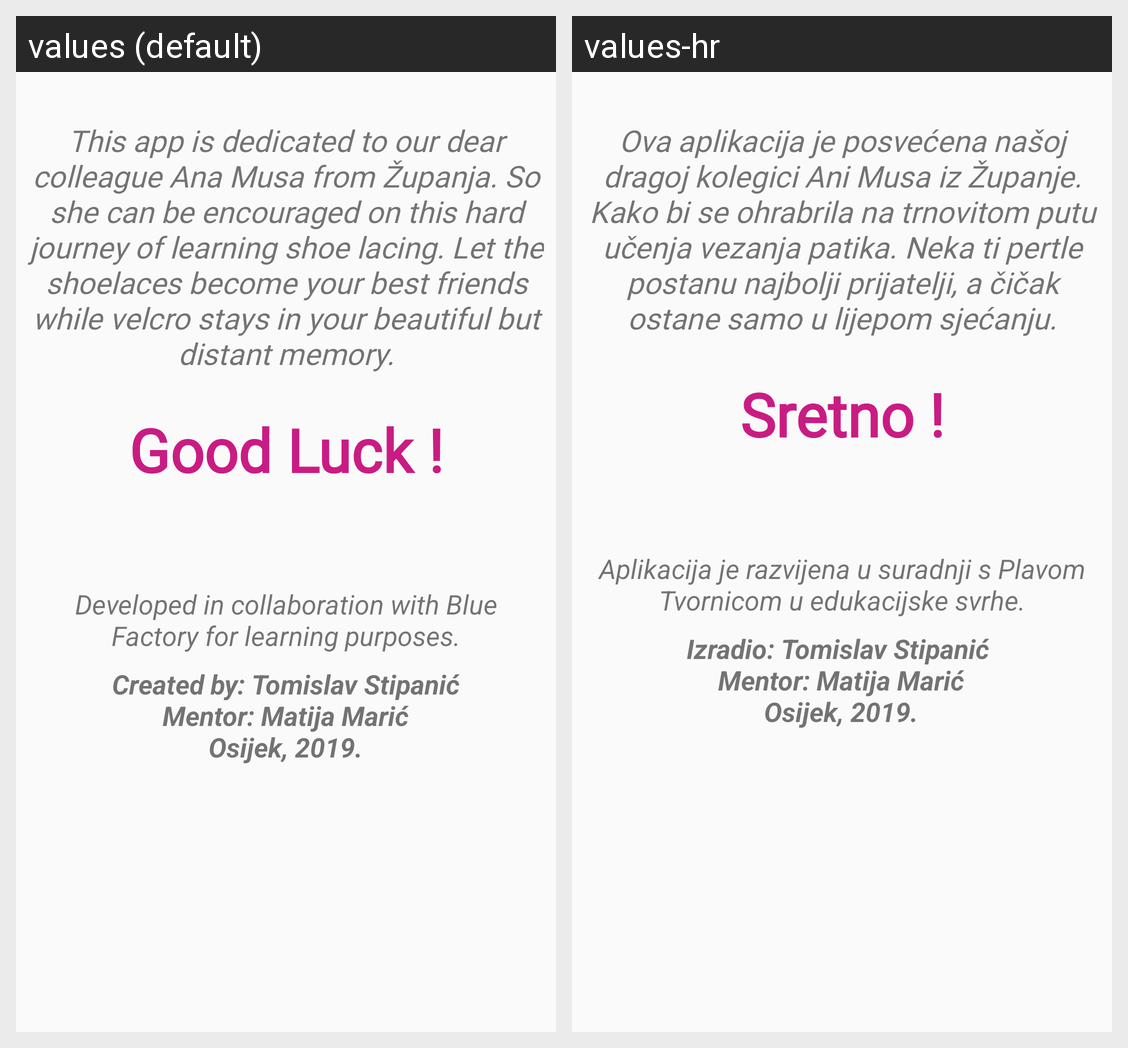

Here is an Android app screen in its default locale and in the app's own translations. Write out the translated-string differences for the strings that appear on this screen.
Android screen res/layout/fragment_credits.xml rendered under 2 locales, left to right: values (default), values-hr. Device: Nexus 5 (rendered at 1080×1920; each locale shown at half size, 540×960, under a caption strip naming it); theme AppTheme.
Strings drawn on this screen, with the default value and each locale's value (text and hints the layout hard-codes, and strings that could not be matched under every locale, appear in the picture but are not listed):

credits_text
  values: Created by: Tomislav Stipanić
      Mentor: Matija Marić
      Osijek, 2019.
  values-hr: Izradio: Tomislav Stipanić 
      Mentor: Matija Marić
      Osijek, 2019.

credits_first_seg_text
  values: Developed in collaboration with Blue Factory for learning purposes.
  values-hr: Aplikacija je razvijena u suradnji s Plavom Tvornicom u edukacijske svrhe.

credits_second_seg_text
  values: This app is dedicated to our dear colleague Ana Musa from Županja. So she can be encouraged on this hard journey of learning shoe lacing. Let the shoelaces become your best friends while velcro stays in your beautiful but distant memory.
  values-hr: Ova aplikacija je posvećena našoj dragoj kolegici Ani Musa iz Županje. Kako bi se ohrabrila na trnovitom putu učenja vezanja patika. Neka ti pertle postanu najbolji prijatelji, a čičak ostane samo u lijepom sjećanju.

credits_fourth_seg_text
  values: Good Luck !
  values-hr: Sretno !
